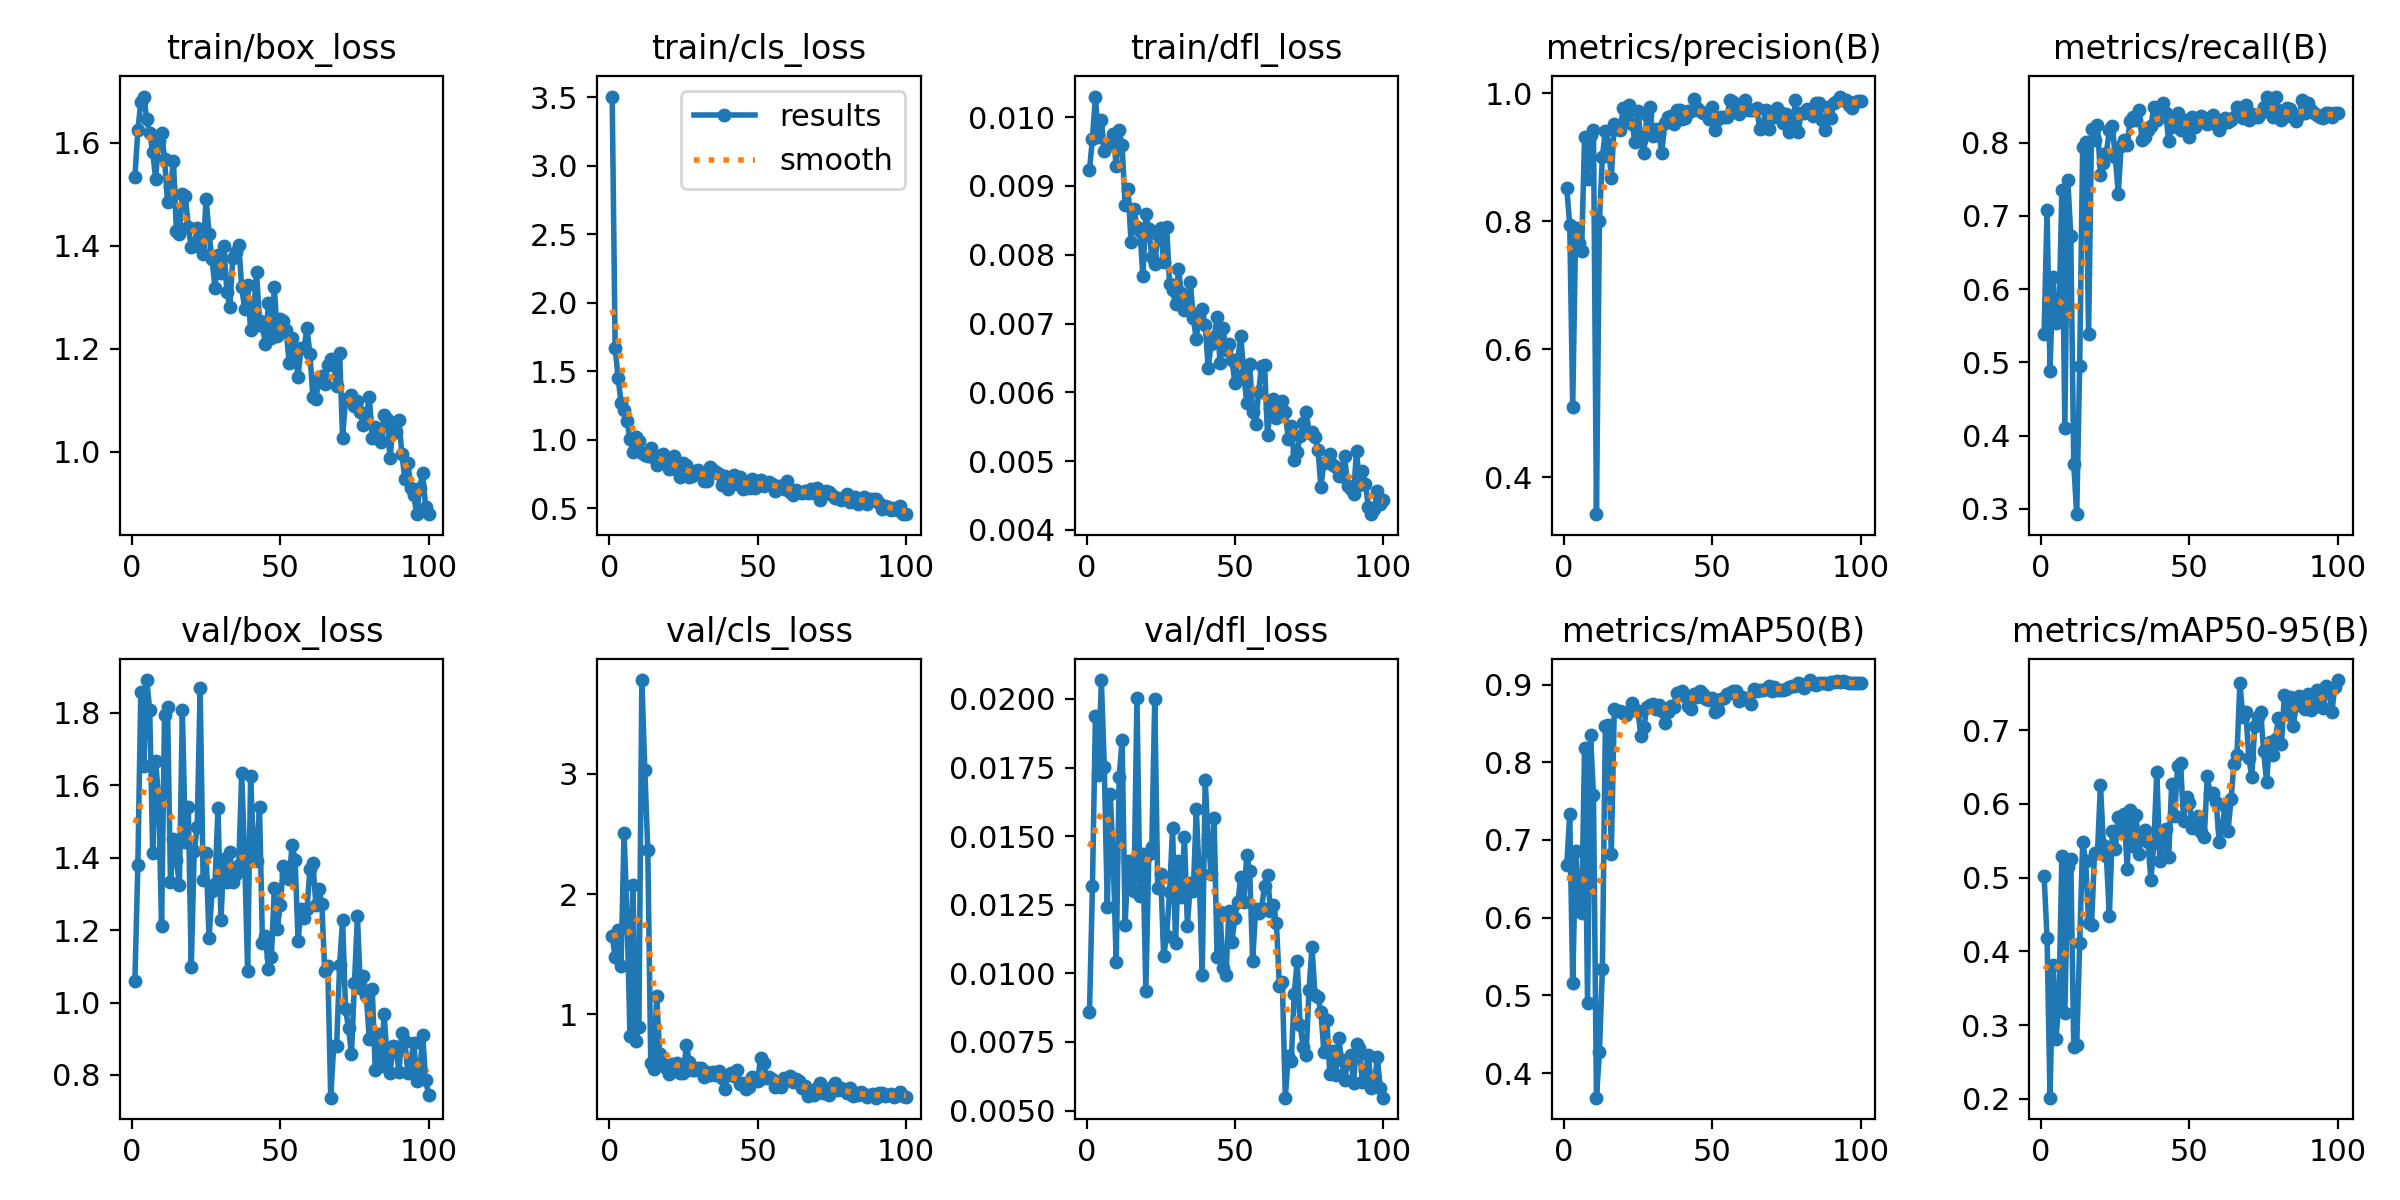

The file beside this chart, header and first rows:
epoch, time, train/box_loss, train/cls_loss, train/dfl_loss, metrics/precision(B), metrics/recall(B), metrics/mAP50(B), metrics/mAP50-95(B), val/box_loss, val/cls_loss, val/dfl_loss, lr/pg0, lr/pg1, lr/pg2
1, 11.19, 1.533, 3.507, 0.00923, 0.8511, 0.5388, 0.6674, 0.5026, 1.059, 1.656, 0.00858, 0.00044, 0.00044, 0.00044
2, 19.74, 1.624, 1.671, 0.00969, 0.7939, 0.7078, 0.7329, 0.4188, 1.379, 1.474, 0.01318, 0.0008911, 0.0008911, 0.0008911
3, 27.62, 1.678, 1.451, 0.0103, 0.5098, 0.4886, 0.5155, 0.2016, 1.858, 1.703, 0.01937, 0.001333, 0.001333, 0.001333
4, 36.32, 1.689, 1.273, 0.00971, 0.7895, 0.6164, 0.6858, 0.3817, 1.655, 1.407, 0.01724, 0.001766, 0.001766, 0.001766
5, 45.07, 1.645, 1.215, 0.00996, 0.7663, 0.5539, 0.6129, 0.2813, 1.891, 2.511, 0.02069, 0.001921, 0.001921, 0.001921
6, 53.78, 1.619, 1.14, 0.00951, 0.7529, 0.5564, 0.6066, 0.3308, 1.808, 1.835, 0.01751, 0.001901, 0.001901, 0.001901
7, 61.58, 1.581, 1.004, 0.0096, 0.9313, 0.7352, 0.8183, 0.5299, 1.415, 0.8176, 0.01243, 0.001881, 0.001881, 0.001881
8, 69.05, 1.53, 0.9099, 0.00964, 0.8653, 0.411, 0.4904, 0.316, 1.666, 2.08, 0.01654, 0.001861, 0.001861, 0.001861
9, 76.27, 1.603, 1.018, 0.00976, 0.9344, 0.7489, 0.8348, 0.5138, 1.564, 0.7787, 0.0142, 0.001842, 0.001842, 0.001842
10, 83.58, 1.619, 0.9918, 0.00929, 0.9425, 0.6731, 0.7573, 0.5252, 1.211, 0.8973, 0.01041, 0.001822, 0.001822, 0.001822
11, 90.82, 1.568, 0.9065, 0.00981, 0.342, 0.3607, 0.3683, 0.2709, 1.794, 3.78, 0.01716, 0.001802, 0.001802, 0.001802
12, 98.12, 1.485, 0.8881, 0.00959, 0.8002, 0.2927, 0.4267, 0.2728, 1.817, 3.036, 0.01851, 0.001782, 0.001782, 0.001782
13, 105.5, 1.514, 0.8855, 0.00873, 0.9004, 0.4953, 0.5344, 0.4117, 1.333, 2.367, 0.01178, 0.001762, 0.001762, 0.001762
14, 112.9, 1.565, 0.9388, 0.00896, 0.9403, 0.7945, 0.8472, 0.5479, 1.451, 0.5983, 0.0141, 0.001743, 0.001743, 0.001743
15, 120.2, 1.428, 0.8699, 0.00818, 0.9212, 0.8007, 0.8475, 0.5233, 1.393, 0.5468, 0.01307, 0.001723, 0.001723, 0.001723
16, 127.4, 1.423, 0.8161, 0.00867, 0.8677, 0.5388, 0.6815, 0.439, 1.325, 1.157, 0.01302, 0.001703, 0.001703, 0.001703
17, 134.7, 1.5, 0.8829, 0.00841, 0.9522, 0.818, 0.8681, 0.4356, 1.808, 0.668, 0.02005, 0.001683, 0.001683, 0.001683
18, 142, 1.497, 0.8976, 0.00835, 0.944, 0.8036, 0.8661, 0.5336, 1.444, 0.5916, 0.01282, 0.001663, 0.001663, 0.001663
19, 150.3, 1.437, 0.8325, 0.00769, 0.9425, 0.8236, 0.8653, 0.5341, 1.539, 0.5528, 0.01435, 0.001644, 0.001644, 0.001644
20, 159, 1.396, 0.7863, 0.0086, 0.9764, 0.7561, 0.8638, 0.6262, 1.099, 0.5013, 0.00937, 0.001624, 0.001624, 0.001624
21, 167.7, 1.401, 0.836, 0.00837, 0.956, 0.7717, 0.8603, 0.5443, 1.418, 0.5879, 0.01435, 0.001604, 0.001604, 0.001604
22, 176.4, 1.434, 0.8857, 0.00797, 0.9818, 0.7854, 0.8655, 0.5292, 1.484, 0.5556, 0.01461, 0.001584, 0.001584, 0.001584
23, 185, 1.398, 0.7809, 0.00787, 0.9522, 0.8177, 0.8764, 0.4477, 1.868, 0.5941, 0.01999, 0.001564, 0.001564, 0.001564
24, 193.8, 1.385, 0.7273, 0.00829, 0.9232, 0.8232, 0.8671, 0.5636, 1.339, 0.5132, 0.0131, 0.001545, 0.001545, 0.001545
25, 202.4, 1.491, 0.8334, 0.00839, 0.9716, 0.7806, 0.8657, 0.5391, 1.412, 0.5171, 0.01363, 0.001525, 0.001525, 0.001525
26, 211.1, 1.422, 0.8157, 0.00789, 0.9266, 0.7306, 0.8338, 0.5818, 1.178, 0.7424, 0.01065, 0.001505, 0.001505, 0.001505
27, 219.7, 1.374, 0.7321, 0.00841, 0.9064, 0.796, 0.8456, 0.5627, 1.307, 0.609, 0.01137, 0.001485, 0.001485, 0.001485
28, 228.3, 1.319, 0.7345, 0.00757, 0.9663, 0.8036, 0.8707, 0.5865, 1.327, 0.5375, 0.01297, 0.001465, 0.001465, 0.001465
29, 237, 1.381, 0.7699, 0.00749, 0.9776, 0.797, 0.8742, 0.5121, 1.536, 0.5404, 0.01528, 0.001446, 0.001446, 0.001446
30, 245.5, 1.346, 0.7785, 0.00728, 0.9333, 0.8303, 0.8753, 0.5918, 1.229, 0.5569, 0.0111, 0.001426, 0.001426, 0.001426
31, 252.7, 1.399, 0.7512, 0.00779, 0.9436, 0.8356, 0.8687, 0.5434, 1.397, 0.5535, 0.01408, 0.001406, 0.001406, 0.001406
32, 259.8, 1.311, 0.6993, 0.00744, 0.9382, 0.8312, 0.8738, 0.5854, 1.334, 0.4784, 0.01278, 0.001386, 0.001386, 0.001386
33, 266.9, 1.282, 0.6966, 0.0072, 0.9063, 0.8448, 0.8663, 0.532, 1.417, 0.5193, 0.01497, 0.001366, 0.001366, 0.001366
34, 274, 1.376, 0.8019, 0.00727, 0.9529, 0.8036, 0.8509, 0.5609, 1.334, 0.4972, 0.01174, 0.001347, 0.001347, 0.001347
35, 281.2, 1.387, 0.7831, 0.0076, 0.9623, 0.8082, 0.8643, 0.565, 1.355, 0.5203, 0.01329, 0.001327, 0.001327, 0.001327
36, 288.3, 1.401, 0.7692, 0.00708, 0.9642, 0.8174, 0.8725, 0.5487, 1.379, 0.4935, 0.013, 0.001307, 0.001307, 0.001307
37, 295.5, 1.32, 0.7486, 0.00677, 0.9524, 0.8223, 0.8716, 0.4967, 1.634, 0.5334, 0.01599, 0.001287, 0.001287, 0.001287
38, 302.6, 1.276, 0.6742, 0.00716, 0.9736, 0.8493, 0.8892, 0.5467, 1.4, 0.4678, 0.01349, 0.001267, 0.001267, 0.001267
39, 309.8, 1.324, 0.7388, 0.00721, 0.9732, 0.8303, 0.8894, 0.644, 1.087, 0.382, 0.00995, 0.001248, 0.001248, 0.001248
40, 317, 1.236, 0.6382, 0.00698, 0.959, 0.8448, 0.8922, 0.5232, 1.625, 0.4932, 0.01706, 0.001228, 0.001228, 0.001228
41, 324.2, 1.268, 0.7056, 0.00636, 0.9613, 0.8539, 0.8856, 0.5443, 1.42, 0.5121, 0.01487, 0.001208, 0.001208, 0.001208
42, 331.3, 1.349, 0.7421, 0.0067, 0.9727, 0.8402, 0.8723, 0.5661, 1.392, 0.4865, 0.01361, 0.001188, 0.001188, 0.001188
43, 338.4, 1.254, 0.6802, 0.00681, 0.9723, 0.8024, 0.868, 0.5284, 1.541, 0.541, 0.01566, 0.001168, 0.001168, 0.001168
44, 345.7, 1.245, 0.7308, 0.00709, 0.9902, 0.8219, 0.8884, 0.6264, 1.166, 0.4229, 0.01059, 0.001149, 0.001149, 0.001149
45, 352.9, 1.209, 0.6393, 0.00643, 0.9762, 0.831, 0.8844, 0.5839, 1.185, 0.4301, 0.01223, 0.001129, 0.001129, 0.001129
46, 360.1, 1.289, 0.686, 0.00693, 0.9716, 0.8402, 0.8917, 0.6512, 1.094, 0.3832, 0.01021, 0.001109, 0.001109, 0.001109
47, 367.3, 1.221, 0.6488, 0.00661, 0.9695, 0.8174, 0.8881, 0.6558, 1.125, 0.3957, 0.00993, 0.001089, 0.001089, 0.001089
48, 374.5, 1.319, 0.7158, 0.0067, 0.968, 0.8296, 0.8817, 0.5775, 1.318, 0.4807, 0.01227, 0.001069, 0.001069, 0.001069
49, 381.6, 1.225, 0.6458, 0.00647, 0.9603, 0.831, 0.8805, 0.6096, 1.204, 0.4513, 0.01115, 0.00105, 0.00105, 0.00105
50, 388.9, 1.257, 0.702, 0.00614, 0.9781, 0.8082, 0.8825, 0.6018, 1.27, 0.445, 0.01203, 0.00103, 0.00103, 0.00103
51, 396.2, 1.255, 0.7084, 0.00649, 0.9429, 0.8356, 0.8651, 0.5677, 1.377, 0.6366, 0.0126, 0.00101, 0.00101, 0.00101
52, 403.5, 1.237, 0.6624, 0.00682, 0.9591, 0.8219, 0.867, 0.5748, 1.355, 0.5956, 0.01351, 0.0009902, 0.0009902, 0.0009902
53, 410.8, 1.172, 0.6754, 0.00627, 0.9628, 0.8265, 0.8811, 0.5832, 1.342, 0.4732, 0.0126, 0.0009704, 0.0009704, 0.0009704
54, 418.1, 1.221, 0.6944, 0.00584, 0.9632, 0.8364, 0.8829, 0.5616, 1.436, 0.4779, 0.01431, 0.0009506, 0.0009506, 0.0009506
55, 425.4, 1.191, 0.6772, 0.00641, 0.9631, 0.8333, 0.8876, 0.5558, 1.394, 0.4649, 0.01372, 0.0009308, 0.0009308, 0.0009308
56, 432.7, 1.146, 0.6243, 0.00571, 0.9891, 0.8254, 0.8888, 0.6377, 1.171, 0.3939, 0.01045, 0.000911, 0.000911, 0.000911
57, 441.1, 1.201, 0.6653, 0.00554, 0.9857, 0.8265, 0.8915, 0.6135, 1.257, 0.4247, 0.01235, 0.0008912, 0.0008912, 0.0008912
58, 449.8, 1.201, 0.6609, 0.00601, 0.9735, 0.8376, 0.8916, 0.615, 1.233, 0.3985, 0.01221, 0.0008714, 0.0008714, 0.0008714
59, 458.6, 1.24, 0.6432, 0.00639, 0.9681, 0.8304, 0.8786, 0.6029, 1.258, 0.469, 0.01238, 0.0008516, 0.0008516, 0.0008516
60, 467.2, 1.19, 0.7, 0.0064, 0.9824, 0.8174, 0.8834, 0.5489, 1.368, 0.4619, 0.01319, 0.0008318, 0.0008318, 0.0008318
... 40 more rows
